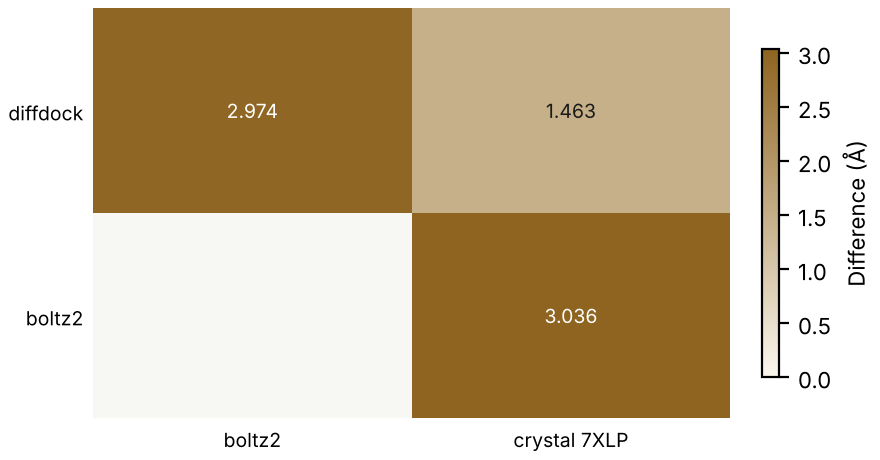

Source data for this figure (header and first rows):
method, vs, value, unit, weight
diffdock, boltz2, 2.974, Å, high
diffdock, crystal 7XLP, 1.463, Å, decisive
boltz2, crystal 7XLP, 3.036, Å, decisive
